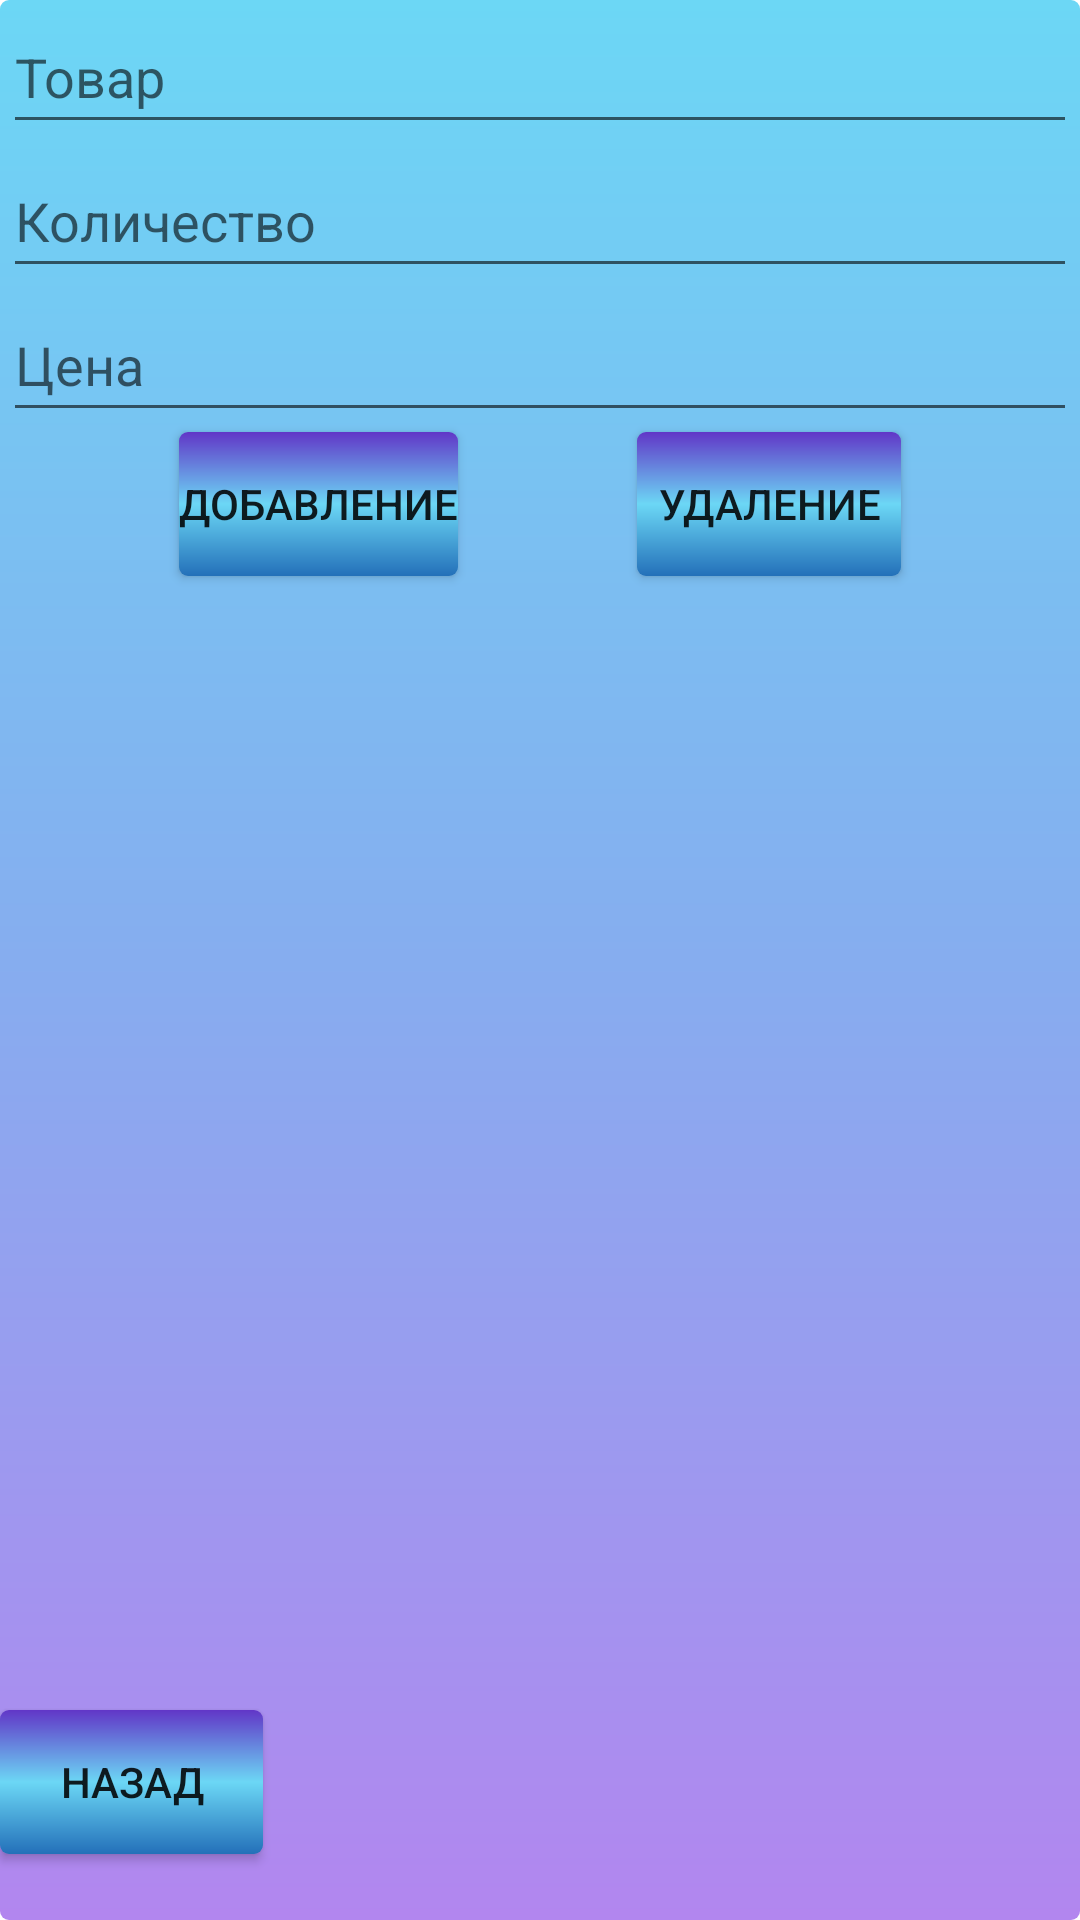

Write the Android layout XML for this screen, with the resource values it uses.
<!-- AndroidManifest.xml: application theme Theme.Avtorizatsia -->
<!-- res/layout/activity_bd.xml -->
<?xml version="1.0" encoding="utf-8"?>
<androidx.constraintlayout.widget.ConstraintLayout xmlns:android="http://schemas.android.com/apk/res/android"
    xmlns:app="http://schemas.android.com/apk/res-auto"
    xmlns:tools="http://schemas.android.com/tools"
    android:layout_width="match_parent"
    android:background="@drawable/fon"
    android:layout_height="match_parent"
    tools:context=".BD">

    <EditText
        android:id="@+id/etTovar"
        android:layout_width="match_parent"
        android:layout_height="wrap_content"
        android:layout_marginStart="1dp"
        android:layout_marginEnd="1dp"
        android:hint="Товар"
        android:minHeight="48dp"
        app:layout_constraintBottom_toTopOf="@+id/etKolvo"
        app:layout_constraintEnd_toEndOf="parent"
        app:layout_constraintStart_toStartOf="parent"
        app:layout_constraintTop_toTopOf="parent"></EditText>

    <EditText
        android:id="@+id/etKolvo"
        android:layout_width="match_parent"
        android:layout_height="wrap_content"
        android:layout_marginStart="1dp"
        android:layout_marginEnd="1dp"
        android:hint="Количество"
        android:inputType="number"
        android:minHeight="48dp"
        app:layout_constraintBottom_toTopOf="@+id/etPrice"
        app:layout_constraintEnd_toEndOf="parent"
        app:layout_constraintHorizontal_bias="0.0"
        app:layout_constraintStart_toStartOf="parent"
        app:layout_constraintTop_toBottomOf="@+id/etTovar"
        app:layout_constraintVertical_bias="0.0"></EditText>

    <EditText
        android:id="@+id/etPrice"
        android:layout_width="match_parent"
        android:layout_height="wrap_content"
        android:layout_marginStart="1dp"
        android:layout_marginEnd="1dp"
        android:hint="Цена"
        android:inputType="number"
        android:minHeight="48dp"
        app:layout_constraintEnd_toEndOf="parent"
        app:layout_constraintHorizontal_bias="0.0"
        app:layout_constraintStart_toStartOf="parent"
        app:layout_constraintTop_toBottomOf="@+id/etKolvo"></EditText>

    <androidx.appcompat.widget.AppCompatButton
        android:id="@+id/btnClear"
        android:layout_width="wrap_content"
        android:layout_height="wrap_content"
        android:text="Удаление"
        android:background="@drawable/style"
        app:layout_constraintStart_toEndOf="@+id/btnAdd"
        app:layout_constraintEnd_toEndOf="parent"
        app:layout_constraintTop_toBottomOf="@+id/etPrice"></androidx.appcompat.widget.AppCompatButton>

    <androidx.appcompat.widget.AppCompatButton
        android:id="@+id/btnAdd"
        android:layout_width="wrap_content"
        android:layout_height="wrap_content"
        android:text="Добавление"
        android:background="@drawable/style"
        app:layout_constraintEnd_toStartOf="@+id/btnClear"
        app:layout_constraintStart_toStartOf="parent"
        app:layout_constraintTop_toBottomOf="@+id/etPrice"></androidx.appcompat.widget.AppCompatButton>

    <TableLayout
        android:id="@+id/dbOutrut"
        android:layout_width="0dp"
        android:layout_height="0dp"
        app:layout_constraintBottom_toTopOf="@+id/nazad"
        app:layout_constraintEnd_toEndOf="parent"
        app:layout_constraintHorizontal_bias="1.0"
        app:layout_constraintStart_toStartOf="parent"
        app:layout_constraintTop_toBottomOf="@+id/btnAdd">

        <TableRow
            android:layout_width="match_parent"
            android:layout_height="match_parent" />

        <TableRow
            android:layout_width="match_parent"
            android:layout_height="match_parent" />

        <TableRow
            android:layout_width="match_parent"
            android:layout_height="match_parent" />

        <TableRow
            android:layout_width="match_parent"
            android:layout_height="125dp" />
    </TableLayout>

    <androidx.appcompat.widget.AppCompatButton
        android:id="@+id/nazad"
        android:layout_width="wrap_content"
        android:layout_height="wrap_content"
        android:layout_marginStart="25dp"
        android:layout_marginEnd="298dp"
        android:layout_marginBottom="22dp"
        android:text="Назад"
        android:background="@drawable/style"
        app:layout_constraintBottom_toBottomOf="parent"
        app:layout_constraintEnd_toEndOf="parent"
        app:layout_constraintStart_toStartOf="parent" />
</androidx.constraintlayout.widget.ConstraintLayout>
<!-- resources referenced by this layout -->
<resources>
  <!-- drawable fon (drawable) -->
  <?xml version="1.0" encoding="utf-8"?>
  <shape xmlns:android="http://schemas.android.com/apk/res/android">
      <gradient
          android:angle="90"
          android:startColor="@color/konesfon"
          android:centerColor="@color/ceredinafon"
          android:endColor="@color/nahalafon"
          />
      <corners android:radius="3dp"/>
  </shape>
  <!-- drawable style (drawable) -->
  <?xml version="1.0" encoding="utf-8"?>
  <shape xmlns:android="http://schemas.android.com/apk/res/android">
      <gradient
          android:angle="90"
          android:startColor="@color/nahalaknopki"
          android:centerColor="@color/ceredinaknopki"
          android:endColor="@color/konesknopki"
          />
      <corners android:radius="3dp"/>
  </shape>
  <style name="Theme.Avtorizatsia" parent="Theme.MaterialComponents.DayNight.DarkActionBar">
          
          <item name="colorPrimary">@color/purple_500</item>
          <item name="colorPrimaryVariant">@color/purple_700</item>
          <item name="colorOnPrimary">@color/white</item>
          
          <item name="colorSecondary">@color/teal_200</item>
          <item name="colorSecondaryVariant">@color/teal_700</item>
          <item name="colorOnSecondary">@color/black</item>
          
          <item name="android:statusBarColor" tools:targetApi="l">?attr/colorPrimaryVariant</item>
          
      </style>
  <color name="konesfon">#b286ef</color>
  <color name="ceredinafon">#86ADEF</color>
  <color name="nahalafon">#6cd7f5</color>
  <color name="nahalaknopki">#2370b9</color>
  <color name="ceredinaknopki">#6cd7f5</color>
  <color name="konesknopki">#6136c7</color>
  <color name="purple_500">#FF6200EE</color>
  <color name="purple_700">#FF3700B3</color>
  <color name="white">#FFFFFFFF</color>
  <color name="teal_200">#FF03DAC5</color>
  <color name="teal_700">#FF018786</color>
  <color name="black">#FF000000</color>
</resources>
